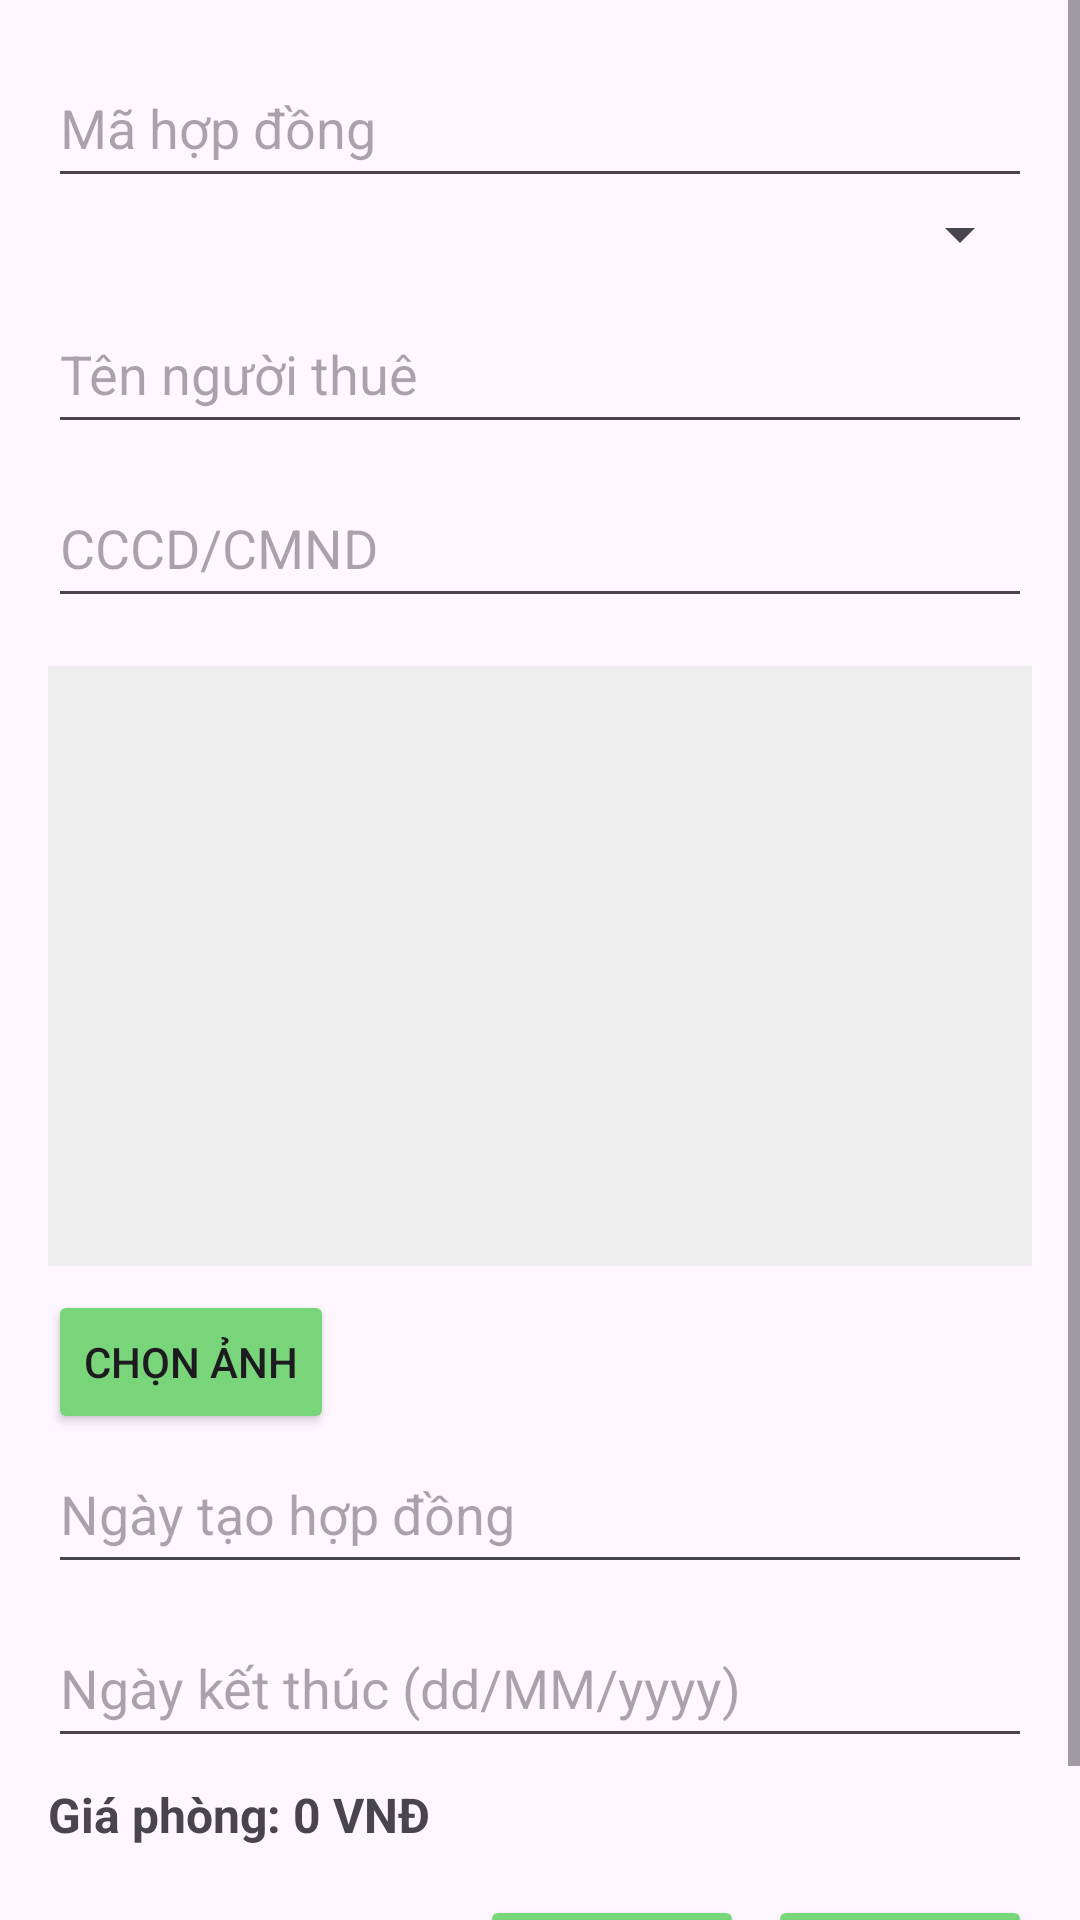

Reconstruct the res/layout file that produces this screen, plus the resources it refers to.
<!-- AndroidManifest.xml: application theme Theme.Qlnhatro -->
<!-- res/layout/dialog_add_contract.xml -->
<?xml version="1.0" encoding="utf-8"?>
<ScrollView
    xmlns:android="http://schemas.android.com/apk/res/android"
    android:layout_width="match_parent"
    android:layout_height="wrap_content">

    <LinearLayout
        android:orientation="vertical"
        android:padding="16dp"
        android:layout_width="match_parent"
        android:layout_height="wrap_content">

        
        <EditText
            android:id="@+id/etContractCode"
            android:layout_width="match_parent"
            android:layout_height="50dp"
            android:hint="Mã hợp đồng" />

        
        <Spinner
            android:id="@+id/spnRoom"
            android:layout_width="match_parent"
            android:layout_height="wrap_content" />

        
        <EditText
            android:id="@+id/etTenantName"
            android:layout_width="match_parent"
            android:layout_height="50dp"
            android:layout_marginTop="8dp"
            android:hint="Tên người thuê" />

        
        <EditText
            android:id="@+id/etIdentityNumber"
            android:layout_width="match_parent"
            android:layout_height="50dp"
            android:layout_marginTop="8dp"
            android:hint="CCCD/CMND" />

        
        <ImageView
            android:id="@+id/ivContractPic"
            android:layout_width="match_parent"
            android:layout_height="200dp"
            android:layout_marginTop="16dp"
            android:scaleType="centerCrop"
            android:background="@color/gray_light"/>

        
        <Button
            android:id="@+id/btnPickImage"
            android:layout_width="wrap_content"
            android:layout_height="wrap_content"
            android:layout_marginTop="8dp"
            android:text="Chọn ảnh"
            android:backgroundTint="#79D57A"/>

        <EditText
            android:id="@+id/etCreateDate"
            android:layout_width="match_parent"
            android:layout_height="50dp"
            android:hint="Ngày tạo hợp đồng"
            android:focusable="false"
            android:clickable="false"/>

        
        <EditText
            android:id="@+id/etEndDate"
            android:layout_width="match_parent"
            android:layout_height="50dp"
            android:hint="Ngày kết thúc (dd/MM/yyyy)"
            android:focusable="false"
            android:clickable="true"
            android:layout_marginTop="8dp"/>

        <TextView
            android:id="@+id/tvRoomPrice"
            android:layout_width="match_parent"
            android:layout_height="wrap_content"
            android:text="Giá phòng: 0 VNĐ"
            android:textSize="16sp"
            android:textStyle="bold"
            android:layout_marginTop="8dp"/>



        
        <LinearLayout
            android:layout_width="match_parent"
            android:layout_height="wrap_content"
            android:orientation="horizontal"
            android:gravity="end"
            android:layout_marginTop="16dp">

            <Button
                android:id="@+id/btnDialogCancel"
                android:layout_width="wrap_content"
                android:layout_height="wrap_content"
                android:text="Hủy"
                android:backgroundTint="#79D57A"/>

            <Button
                android:id="@+id/btnDialogSave"
                android:layout_width="wrap_content"
                android:layout_height="wrap_content"
                android:text="Lưu"
                android:layout_marginStart="8dp"
                android:backgroundTint="#79D57A"/>
        </LinearLayout>

    </LinearLayout>

</ScrollView>
<!-- resources referenced by this layout -->
<resources>
  <color name="gray_light">#EEEEEE</color>
  <style name="Theme.Qlnhatro" parent="Base.Theme.Qlnhatro" />
  <style name="Base.Theme.Qlnhatro" parent="Theme.Material3.DayNight.NoActionBar">
          
          
      </style>
</resources>
